4-way image classification set "preprocessed_dataset" from GitHub (mdfirozwadud/alzheimers-detection-cnn); label vocabulary: mild demented, moderate demented, non demented, very mild demented.

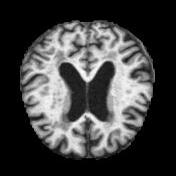
Label: very mild demented

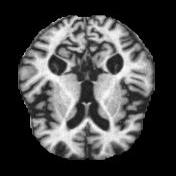
Label: moderate demented

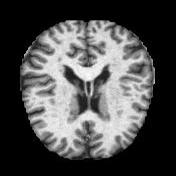
Label: non demented

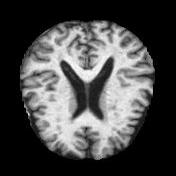
Label: mild demented

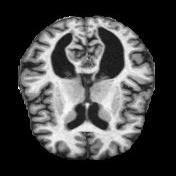
Label: very mild demented

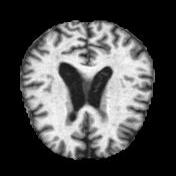
Label: moderate demented
